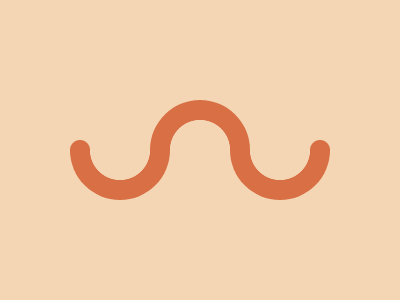

Give the HTML and CSS whose rendering is this image.

<div id="test"></div>
<div id="test1"></div>
<div id="test2"></div>
<style>
  body{background:radial-gradient(circle at 20%,#d86f45 9.5px ,#0000 10.5px),radial-gradient(circle at 80%,#d86f45 9.5px ,#0000 10.5px)#f5d6b4
  }
  #test {
    position: fixed;
    width: 100px;
    height: 50px;
    top: 150px;
    left: 70px;
    background: radial-gradient(circle at 50px 0, #F5D6B4 42%, #D86F45 43%);
    border-radius: 0 0 1in 1in;
  }
  #test1{
    position: fixed;
    width: 100px;
    height: 50px;
    bottom: 100px;
    right: 70px;
    background: radial-gradient(circle at 50px 0, #F5D6B4 42%, #D86F45 43%);
    border-radius: 0 0 1in 1in;
  }
  #test2{
     position: fixed;
    width: 100px;
    height: 50px;
  	top: 100px;
    left: 150px;
    background: radial-gradient(circle at 50px 0, #F5D6B4 42%, #D86F45 43%);
    border-radius: 0 0 1in 1in;
    transform: scaleY(-1)
  }
</style>